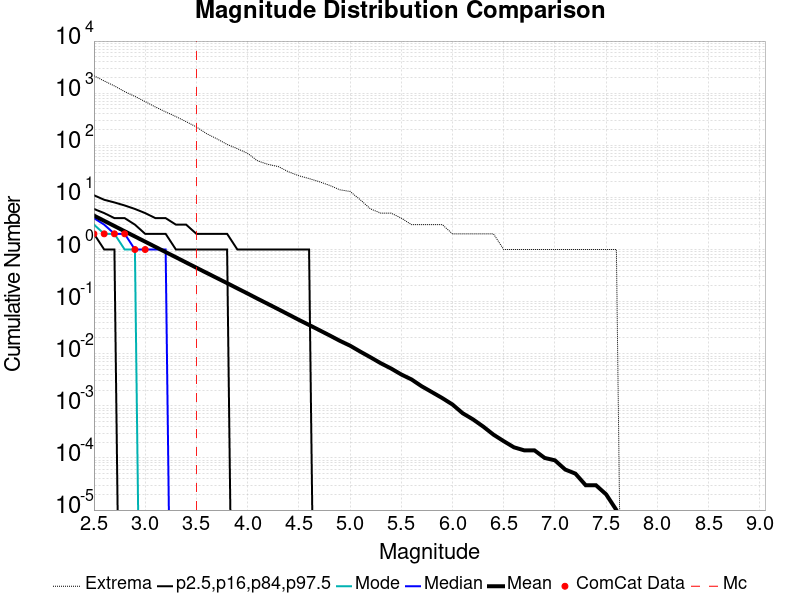

Source data for this figure (header and first rows):
Magnitude, ComCat Data, Simulation Mean, Simulation Median, Simulation Mode, Simulation Minimum, Simulation Maximum, 2.5 %-ile, 16 %-ile, 84 %-ile, 97.5 %-ile
2.5, 2.0, 4.475, 4.0, 3.0, 0.0, 2156, 0.0, 2.0, 6.0, 11.0
2.6, 2.0, 3.553, 3.0, 2.0, 0.0, 1716, 0.0, 1.0, 5.0, 9.0
2.7, 2.0, 2.821, 2.0, 2.0, 0.0, 1376, 0.0, 1.0, 4.0, 8.0
2.8, 2.0, 2.24, 2.0, 1.0, 0.0, 1072, 0.0, 0.0, 4.0, 7.0
2.9, 1.0, 1.778, 1.0, 1.0, 0.0, 867.0, 0.0, 0.0, 3.0, 6.0
3.0, 1.0, 1.414, 1.0, 0.0, 0.0, 690.0, 0.0, 0.0, 2.0, 5.0
3.1, 0.0, 1.124, 1.0, 0.0, 0.0, 543.0, 0.0, 0.0, 2.0, 4.0
3.2, 0.0, 0.8918, 1.0, 0.0, 0.0, 437.0, 0.0, 0.0, 2.0, 4.0
3.3, 0.0, 0.7102, 0.0, 0.0, 0.0, 356.0, 0.0, 0.0, 1.0, 3.0
3.4, 0.0, 0.5631, 0.0, 0.0, 0.0, 284.0, 0.0, 0.0, 1.0, 3.0
3.5, 0.0, 0.4477, 0.0, 0.0, 0.0, 225.0, 0.0, 0.0, 1.0, 2.0
3.6, 0.0, 0.356, 0.0, 0.0, 0.0, 167.0, 0.0, 0.0, 1.0, 2.0
3.7, 0.0, 0.2836, 0.0, 0.0, 0.0, 133.0, 0.0, 0.0, 1.0, 2.0
3.8, 0.0, 0.2261, 0.0, 0.0, 0.0, 104.0, 0.0, 0.0, 1.0, 2.0
3.9, 0.0, 0.1795, 0.0, 0.0, 0.0, 86.0, 0.0, 0.0, 0.0, 1.0
4.0, 0.0, 0.1429, 0.0, 0.0, 0.0, 70.0, 0.0, 0.0, 0.0, 1.0
4.1, 0.0, 0.113, 0.0, 0.0, 0.0, 50.0, 0.0, 0.0, 0.0, 1.0
4.2, 0.0, 0.08993, 0.0, 0.0, 0.0, 43.0, 0.0, 0.0, 0.0, 1.0
4.3, 0.0, 0.07138, 0.0, 0.0, 0.0, 39.0, 0.0, 0.0, 0.0, 1.0
4.4, 0.0, 0.05653, 0.0, 0.0, 0.0, 31.0, 0.0, 0.0, 0.0, 1.0
4.5, 0.0, 0.04468, 0.0, 0.0, 0.0, 26.0, 0.0, 0.0, 0.0, 1.0
4.6, 0.0, 0.03565, 0.0, 0.0, 0.0, 23.0, 0.0, 0.0, 0.0, 1.0
4.7, 0.0, 0.02835, 0.0, 0.0, 0.0, 20.0, 0.0, 0.0, 0.0, 0.0
4.8, 0.0, 0.02249, 0.0, 0.0, 0.0, 17.0, 0.0, 0.0, 0.0, 0.0
4.9, 0.0, 0.01771, 0.0, 0.0, 0.0, 14.0, 0.0, 0.0, 0.0, 0.0
5.0, 0.0, 0.01428, 0.0, 0.0, 0.0, 13.0, 0.0, 0.0, 0.0, 0.0
5.1, 0.0, 0.01098, 0.0, 0.0, 0.0, 9.0, 0.0, 0.0, 0.0, 0.0
5.2, 0.0, 0.00853, 0.0, 0.0, 0.0, 6.0, 0.0, 0.0, 0.0, 0.0
5.3, 0.0, 0.00657, 0.0, 0.0, 0.0, 5.0, 0.0, 0.0, 0.0, 0.0
5.4, 0.0, 0.00521, 0.0, 0.0, 0.0, 5.0, 0.0, 0.0, 0.0, 0.0
5.5, 0.0, 0.004, 0.0, 0.0, 0.0, 4.0, 0.0, 0.0, 0.0, 0.0
5.6, 0.0, 0.00321, 0.0, 0.0, 0.0, 3.0, 0.0, 0.0, 0.0, 0.0
5.7, 0.0, 0.00237, 0.0, 0.0, 0.0, 3.0, 0.0, 0.0, 0.0, 0.0
5.8, 0.0, 0.00183, 0.0, 0.0, 0.0, 3.0, 0.0, 0.0, 0.0, 0.0
5.9, 0.0, 0.00141, 0.0, 0.0, 0.0, 3.0, 0.0, 0.0, 0.0, 0.0
6.0, 0.0, 0.00106, 0.0, 0.0, 0.0, 2.0, 0.0, 0.0, 0.0, 0.0
6.1, 0.0, 7.2E-4, 0.0, 0.0, 0.0, 2.0, 0.0, 0.0, 0.0, 0.0
6.2, 0.0, 5.5E-4, 0.0, 0.0, 0.0, 2.0, 0.0, 0.0, 0.0, 0.0
6.3, 0.0, 4.0E-4, 0.0, 0.0, 0.0, 2.0, 0.0, 0.0, 0.0, 0.0
6.4, 0.0, 2.8E-4, 0.0, 0.0, 0.0, 2.0, 0.0, 0.0, 0.0, 0.0
6.5, 0.0, 2.1E-4, 0.0, 0.0, 0.0, 1.0, 0.0, 0.0, 0.0, 0.0
6.6, 0.0, 1.6E-4, 0.0, 0.0, 0.0, 1.0, 0.0, 0.0, 0.0, 0.0
6.7, 0.0, 1.4E-4, 0.0, 0.0, 0.0, 1.0, 0.0, 0.0, 0.0, 0.0
6.8, 0.0, 1.4E-4, 0.0, 0.0, 0.0, 1.0, 0.0, 0.0, 0.0, 0.0
6.9, 0.0, 1.0E-4, 0.0, 0.0, 0.0, 1.0, 0.0, 0.0, 0.0, 0.0
7.0, 0.0, 9.0E-5, 0.0, 0.0, 0.0, 1.0, 0.0, 0.0, 0.0, 0.0
7.1, 0.0, 6.0E-5, 0.0, 0.0, 0.0, 1.0, 0.0, 0.0, 0.0, 0.0
7.2, 0.0, 5.0E-5, 0.0, 0.0, 0.0, 1.0, 0.0, 0.0, 0.0, 0.0
7.3, 0.0, 3.0E-5, 0.0, 0.0, 0.0, 1.0, 0.0, 0.0, 0.0, 0.0
7.4, 0.0, 3.0E-5, 0.0, 0.0, 0.0, 1.0, 0.0, 0.0, 0.0, 0.0
7.5, 0.0, 2.0E-5, 0.0, 0.0, 0.0, 1.0, 0.0, 0.0, 0.0, 0.0
7.6, 0.0, 1.0E-5, 0.0, 0.0, 0.0, 1.0, 0.0, 0.0, 0.0, 0.0
7.7, 0.0, 0.0, 0.0, 0.0, 0.0, 0.0, 0.0, 0.0, 0.0, 0.0
7.8, 0.0, 0.0, 0.0, 0.0, 0.0, 0.0, 0.0, 0.0, 0.0, 0.0
7.9, 0.0, 0.0, 0.0, 0.0, 0.0, 0.0, 0.0, 0.0, 0.0, 0.0
8.0, 0.0, 0.0, 0.0, 0.0, 0.0, 0.0, 0.0, 0.0, 0.0, 0.0
8.1, 0.0, 0.0, 0.0, 0.0, 0.0, 0.0, 0.0, 0.0, 0.0, 0.0
8.2, 0.0, 0.0, 0.0, 0.0, 0.0, 0.0, 0.0, 0.0, 0.0, 0.0
8.3, 0.0, 0.0, 0.0, 0.0, 0.0, 0.0, 0.0, 0.0, 0.0, 0.0
8.4, 0.0, 0.0, 0.0, 0.0, 0.0, 0.0, 0.0, 0.0, 0.0, 0.0
... 6 more rows
